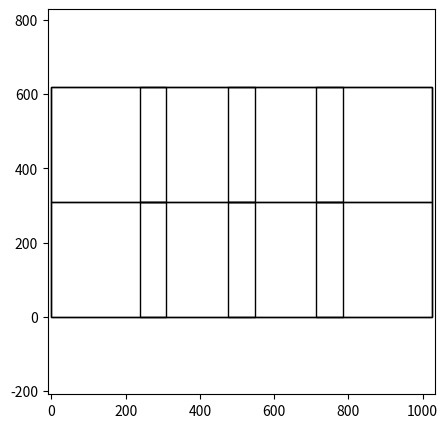

Write the Python code that produced this figure.
import math

def best_squares(w,h,n_h):
    print("err", int(h / n_h)-(h / n_h))

    crop = int(h / n_h)
    print("crop", crop)

    row_list = []
    for i in range(0,n_h):
        row_list.append([i * crop, i * crop + crop])

    areas = math.ceil(w / crop)
    print("areas", areas)

    loc = (w - crop) / (areas - 1)
    print("loc", loc)

    column_list = []

    print("first",0,crop)
    column_list.append([0,crop])
    for i in range(1, areas-1):
        print(i,"ndth", i*loc, i*loc+crop)
        column_list.append([i*loc, i*loc+crop])
    print("last", w-crop, w)
    column_list.append([w-crop, w])
    return column_list, row_list

w = 1024
h = 620
column_list, row_list = best_squares(w,h,2)

print(column_list)
print(row_list)



import matplotlib.pyplot as plt
import matplotlib.patches as patches

fig = plt.figure(figsize=(5,5),)
plt.axis('equal')
plt.axis([-10, w+10, -10, h+10])

ax = plt.gca()
ax.add_patch(
    patches.Rectangle(
        (0, 0),  # (x,y)
        w,  # width
        h,  # height
        fill=False
    )
)

for row in row_list:
    for col in column_list:
        print("x,",col[0], "y",0.1, "w", col[1]-col[0], "h", 0.5)

        ax.add_patch(
            patches.Rectangle(
                (col[0], row[0]),  # (x,y)
                col[1] - col[0],  # width
                row[1] - row[0],  # height
                fill=False
            )
        )

plt.rcParams["figure.figsize"] = [100,100]

plt.show()

